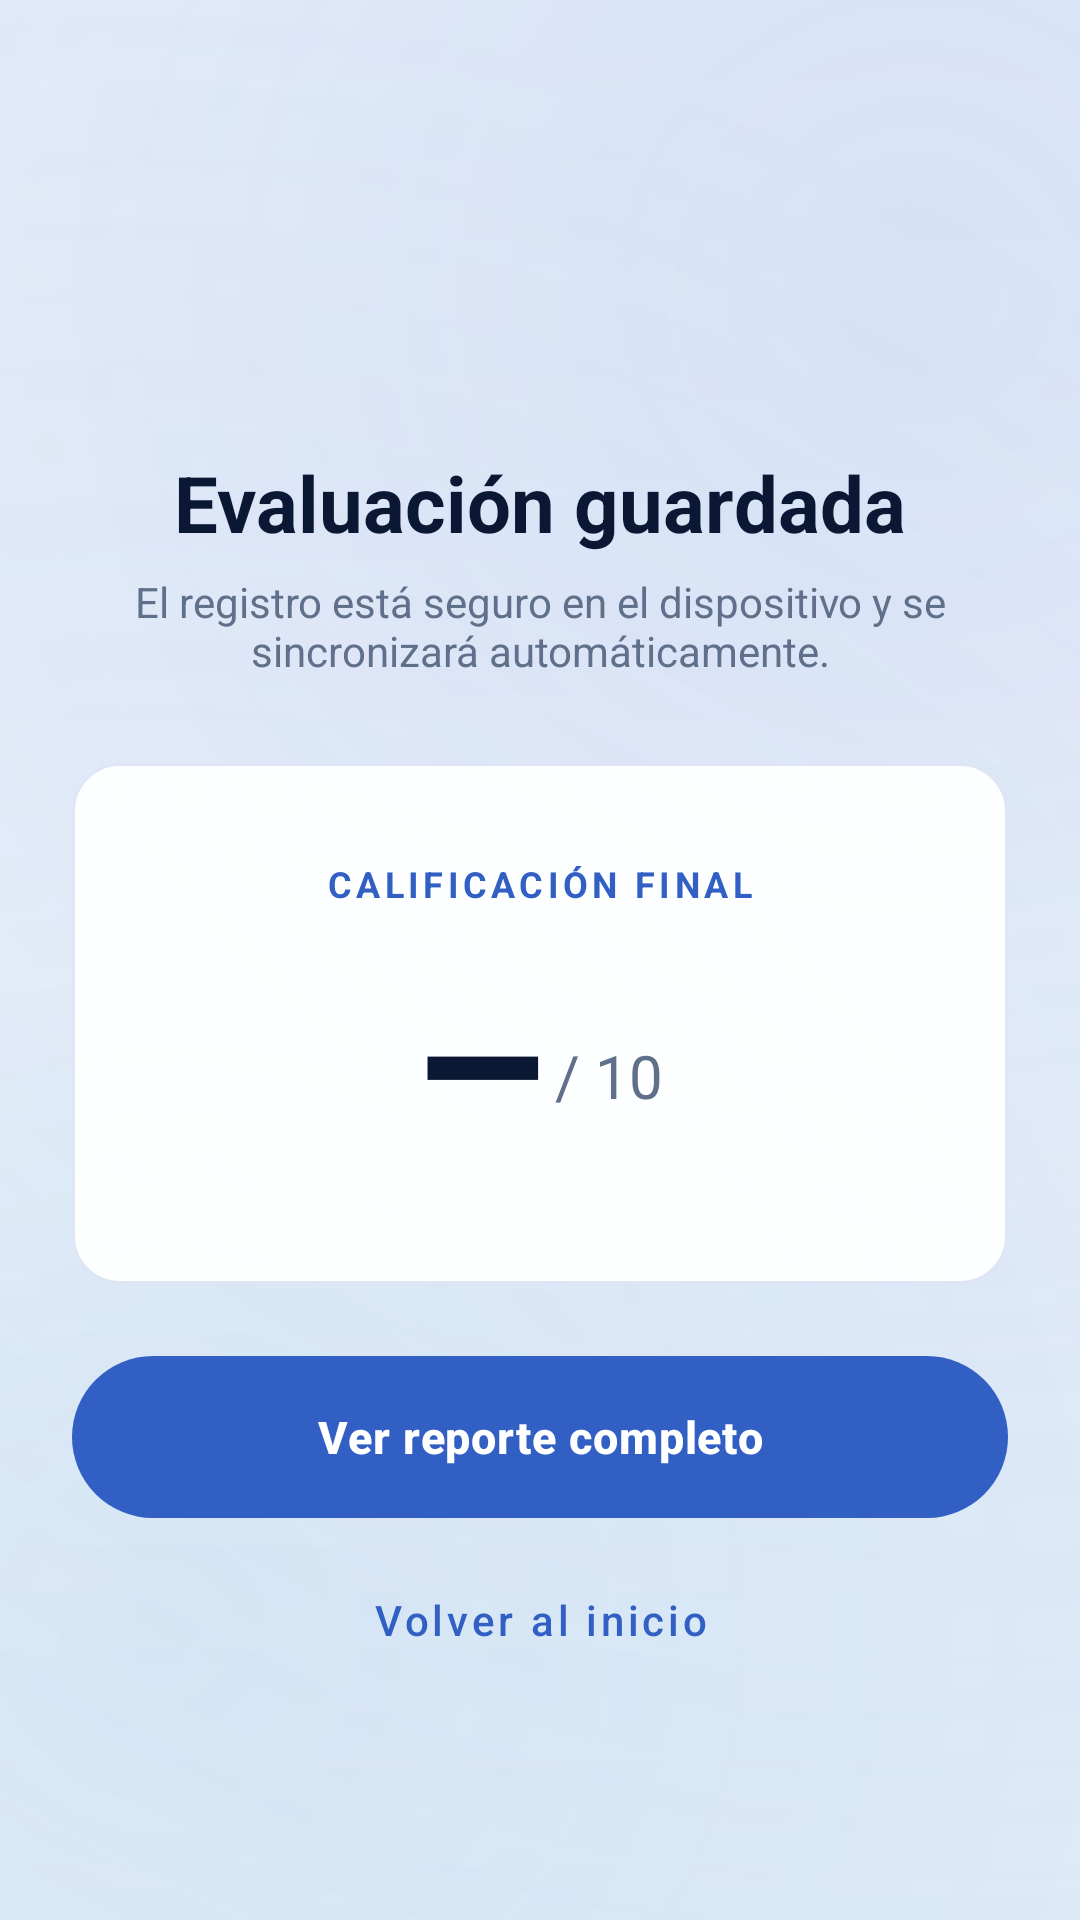

Produce the Android XML layout that renders to this screen, including the resource entries it uses.
<!-- AndroidManifest.xml: application theme Theme.Minicex -->
<!-- res/layout/fragment_results.xml -->
<?xml version="1.0" encoding="utf-8"?>
<ScrollView xmlns:android="http://schemas.android.com/apk/res/android"
    xmlns:app="http://schemas.android.com/apk/res-auto"
    android:layout_width="match_parent"
    android:layout_height="match_parent"
    android:background="@android:color/transparent"
    android:fillViewport="true">

    <LinearLayout
        android:layout_width="match_parent"
        android:layout_height="wrap_content"
        android:gravity="center_horizontal"
        android:orientation="vertical"
        android:paddingHorizontal="24dp"
        android:paddingTop="48dp"
        android:paddingBottom="32dp">

        <ImageView
            android:layout_width="84dp"
            android:layout_height="84dp"
            android:contentDescription="@null"
            android:src="@drawable/ic_check_circle"
            app:tint="@color/status_superior" />

        <TextView
            android:layout_width="wrap_content"
            android:layout_height="wrap_content"
            android:layout_marginTop="18dp"
            android:text="Evaluación guardada"
            android:textColor="@color/on_surface"
            android:textSize="26sp"
            android:textStyle="bold" />

        <TextView
            android:layout_width="match_parent"
            android:layout_height="wrap_content"
            android:layout_marginTop="6dp"
            android:gravity="center"
            android:text="El registro está seguro en el dispositivo y se sincronizará automáticamente."
            android:textColor="@color/text_secondary"
            android:textSize="14sp" />

        <com.google.android.material.card.MaterialCardView
            android:layout_width="match_parent"
            android:layout_height="wrap_content"
            android:layout_marginTop="28dp"
            android:layout_marginBottom="24dp"
            app:cardBackgroundColor="@color/card_bg"
            app:cardCornerRadius="16dp"
            app:cardElevation="0dp"
            app:strokeColor="@color/card_border"
            app:strokeWidth="1dp">

            <LinearLayout
                android:layout_width="match_parent"
                android:layout_height="wrap_content"
                android:gravity="center"
                android:orientation="vertical"
                android:padding="32dp">

                <TextView
                    android:layout_width="wrap_content"
                    android:layout_height="wrap_content"
                    android:letterSpacing="0.12"
                    android:text="CALIFICACIÓN FINAL"
                    android:textColor="@color/primary"
                    android:textSize="12sp"
                    android:textStyle="bold" />

                <LinearLayout
                    android:layout_width="wrap_content"
                    android:layout_height="wrap_content"
                    android:layout_marginTop="8dp"
                    android:gravity="bottom"
                    android:orientation="horizontal">

                    <TextView
                        android:id="@+id/tvFinalScore"
                        android:layout_width="wrap_content"
                        android:layout_height="wrap_content"
                        android:fontFamily="sans-serif-condensed-medium"
                        android:text="—"
                        android:textColor="@color/on_surface"
                        android:textSize="64sp"
                        android:textStyle="bold" />

                    <TextView
                        android:layout_width="wrap_content"
                        android:layout_height="wrap_content"
                        android:layout_marginStart="4dp"
                        android:layout_marginBottom="12dp"
                        android:text="/ 10"
                        android:textColor="@color/text_secondary"
                        android:textSize="20sp" />
                </LinearLayout>
            </LinearLayout>
        </com.google.android.material.card.MaterialCardView>

        <com.google.android.material.button.MaterialButton
            android:id="@+id/btnViewReport"
            style="@style/Widget.App.Button"
            android:layout_width="match_parent"
            android:layout_height="54dp"
            android:text="Ver reporte completo" />

        <com.google.android.material.button.MaterialButton
            android:id="@+id/btnFinish"
            style="@style/Widget.MaterialComponents.Button.TextButton"
            android:layout_width="match_parent"
            android:layout_height="52dp"
            android:layout_marginTop="8dp"
            android:text="Volver al inicio"
            android:textAllCaps="false"
            android:textColor="@color/primary" />
    </LinearLayout>
</ScrollView>
<!-- resources referenced by this layout -->
<resources>
  <color name="card_bg">#F2FFFFFF</color>
  <color name="card_border">#26315FC4</color>
  <color name="on_surface">#0B1833</color>
  <color name="primary">#315FC4</color>
  <color name="status_superior">#10B981</color>
  <color name="text_secondary">#60708A</color>
  <style name="Widget.App.Button" parent="Widget.Material3.Button">
          <item name="android:textColor">@color/white</item>
          <item name="android:textSize">15sp</item>
          <item name="android:textStyle">bold</item>
          <item name="textAllCaps">false</item>
          <item name="android:letterSpacing">0.02</item>
          <item name="android:insetTop">0dp</item>
          <item name="android:insetBottom">0dp</item>
          <item name="android:paddingTop">14dp</item>
          <item name="android:paddingBottom">14dp</item>
          <item name="android:elevation">1dp</item>
          <item name="backgroundTint">@color/primary</item>
      </style>
  <color name="white">#FFFFFF</color>
  <color name="primary_variant">#21469B</color>
  <color name="on_primary">#FFFFFF</color>
  <color name="secondary">#2D8BCB</color>
  <color name="secondary_variant">#196B9F</color>
  <color name="on_secondary">#FFFFFF</color>
  <!-- drawable app_gradient_bg (drawable) -->
  <?xml version="1.0" encoding="utf-8"?>
  <layer-list xmlns:android="http://schemas.android.com/apk/res/android">
      
      <item>
          <shape android:shape="rectangle">
              <gradient
                  android:angle="160"
                  android:startColor="@color/gradient_start"
                  android:centerColor="@color/gradient_center"
                  android:endColor="@color/gradient_end"
                  android:type="linear" />
          </shape>
      </item>
      
      <item>
          <shape android:shape="rectangle">
              <gradient
                  android:centerX="0.85"
                  android:centerY="0.15"
                  android:gradientRadius="650dp"
                  android:startColor="@color/gradient_glow_1"
                  android:endColor="#00000000"
                  android:type="radial" />
          </shape>
      </item>
      
      <item>
          <shape android:shape="rectangle">
              <gradient
                  android:centerX="0.15"
                  android:centerY="0.85"
                  android:gradientRadius="550dp"
                  android:startColor="@color/gradient_glow_2"
                  android:endColor="#00000000"
                  android:type="radial" />
          </shape>
      </item>
  </layer-list>
  <color name="surface">#FFFFFF</color>
  <style name="Widget.App.EditText" parent="Widget.AppCompat.EditText">
          <item name="android:textColor">@color/on_surface</item>
          <item name="android:textColorHint">@color/text_secondary</item>
      </style>
  <style name="ShapeAppearance.App.SmallComponent" parent="ShapeAppearance.MaterialComponents.SmallComponent">
          <item name="cornerSize">8dp</item>
      </style>
  <style name="ShapeAppearance.App.MediumComponent" parent="ShapeAppearance.MaterialComponents.MediumComponent">
          <item name="cornerSize">12dp</item>
      </style>
  <style name="ShapeAppearance.App.LargeComponent" parent="ShapeAppearance.MaterialComponents.LargeComponent">
          <item name="cornerSize">16dp</item>
      </style>
  <color name="gradient_start">#EFF4FC</color>
  <color name="gradient_center">#F8FAFD</color>
  <color name="gradient_end">#E8F1FA</color>
  <color name="gradient_glow_1">#243D70D4</color>
  <color name="gradient_glow_2">#182D8BCB</color>
</resources>
